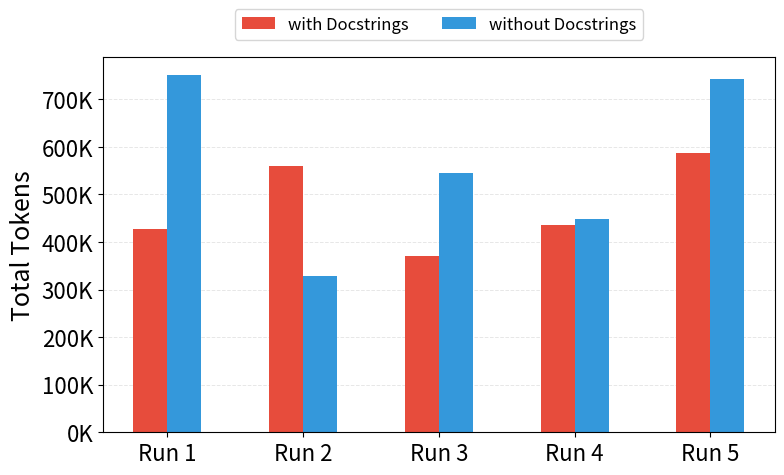

This figure's Python source:
import pandas as pd
import matplotlib.pyplot as plt
import matplotlib.ticker as ticker

# Re-create the DataFrame (or use if already existing)
rows = [
    ("Run 1", 427000, 751000),
    ("Run 2", 559000, 329000),
    ("Run 3", 370000, 546000),
    ("Run 4", 436000, 449000),
    ("Run 5", 587000, 743000),
]

metrics = ["Total Tokens"]
models = ["with Docstrings", "without Docstrings"]
columns = pd.MultiIndex.from_product([models, metrics])
index = [row[0] for row in rows]
data = [row[1:] for row in rows]
df = pd.DataFrame(data, index=index, columns=columns)

# より見やすいカラーデザイン
colors = ["#E74C3C", "#3498DB"]  # 明るい赤・明るい青


# Helper to draw a grouped bar chart for a chosen metric
def plot_metric(
    metric, label_fontsize, tick_fontsize, legend_fontsize, figsize=(5, 3.5)
):
    fig, ax = plt.subplots(figsize=figsize)  # 引数で受け取る
    x = range(len(df.index))
    bar_width = 0.25

    for i, model in enumerate(models):
        ax.bar(
            [p + (i - 0.5) * bar_width for p in x],
            df[(model, metric)],
            width=bar_width,
            label=model,
            color=colors[i],  # ここで色を指定
        )

    ax.set_xticks(x)
    ax.set_xticklabels(df.index, fontsize=tick_fontsize)
    ax.set_ylabel(metric, fontsize=label_fontsize)
    ax.tick_params(axis="y", labelsize=tick_fontsize)  # 縦軸の数字も大きく

    # 縦軸を千単位（K）で表示
    ax.yaxis.set_major_formatter(ticker.FuncFormatter(lambda x, p: f"{x/1000:.0f}K"))

    # グリッドを追加して見やすくする
    ax.grid(axis="y", alpha=0.3, linestyle="--", linewidth=0.7)
    ax.set_axisbelow(True)  # グリッドをバーの後ろに表示

    # ax.set_title(f"{metric} per Run", fontsize=label_fontsize)
    ax.legend(
        fontsize=legend_fontsize, ncol=2, loc="upper center", bbox_to_anchor=(0.5, 1.15)
    )
    plt.tight_layout()
    plt.subplots_adjust(left=0.14, right=0.98, top=0.85, bottom=0.1)  # 余白を調整


# Generate three separate charts
plot_metric(
    "Total Tokens",
    label_fontsize=18,
    tick_fontsize=16,
    legend_fontsize=12,
    figsize=(8, 5),  # 出力画像のサイズを調整
)
plt.show()

# plot_metric(
#     "API Costs",
#     label_fontsize=18,
#     tick_fontsize=16,
#     legend_fontsize=12,
#     figsize=(8, 5),
# )
# plt.show()

# plot_metric(
#     "Requests",
#     label_fontsize=18,
#     tick_fontsize=16,
#     legend_fontsize=12,
#     figsize=(8, 5),
# )
# plt.show()
